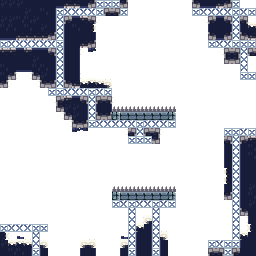

The table this chart was drawn from, first rows:
1, 1, 1, 1, 1, 1, 1, 1, 1, 1, 1, 1, 3, 3, 3, 1, 0, 0, 0, 0, 0, 0, 0, 0
1, 1, 1, 1, 1, 1, 1, 3, 3, 3, 3, 3, 3, 1, 1, 3, 0, 0, 0, 0, 0, 0, 0, 0
1, 1, 1, 1, 1, 1, 1, 3, 1, 1, 1, 1, 0, 0, 0, 0, 0, 0, 0, 0, 0, 0, 0, 0
1, 1, 1, 1, 1, 1, 1, 3, 1, 1, 1, 1, 0, 0, 0, 0, 0, 0, 0, 0, 0, 0, 0, 0
1, 1, 1, 1, 1, 1, 1, 3, 1, 1, 1, 1, 0, 0, 0, 0, 0, 0, 0, 0, 0, 0, 0, 0
3, 3, 3, 3, 3, 3, 3, 3, 1, 1, 1, 1, 0, 0, 0, 0, 0, 0, 0, 0, 0, 0, 0, 0
1, 1, 1, 1, 1, 1, 1, 3, 1, 1, 0, 0, 0, 0, 0, 0, 0, 0, 0, 0, 0, 0, 0, 0
1, 1, 1, 1, 1, 1, 1, 3, 1, 1, 0, 0, 0, 0, 0, 0, 0, 0, 0, 0, 0, 0, 0, 0
1, 1, 1, 1, 1, 1, 1, 3, 1, 1, 0, 0, 0, 0, 0, 0, 0, 0, 0, 0, 0, 0, 0, 0
1, 1, 0, 0, 1, 1, 1, 3, 1, 1, 0, 0, 0, 0, 0, 0, 0, 0, 0, 0, 0, 0, 0, 0
1, 0, 0, 0, 0, 1, 1, 3, 1, 1, 1, 1, 1, 1, 0, 0, 0, 0, 0, 0, 0, 0, 0, 0
0, 0, 0, 0, 0, 0, 3, 3, 3, 3, 3, 3, 3, 3, 0, 0, 0, 0, 0, 0, 0, 0, 0, 0
0, 0, 0, 0, 0, 0, 0, 1, 1, 1, 1, 3, 1, 1, 0, 0, 0, 0, 0, 0, 0, 0, 0, 0
0, 0, 0, 0, 0, 0, 0, 1, 1, 1, 1, 3, 1, 1, 4, 4, 4, 4, 4, 4, 4, 4, 0, 0
0, 0, 0, 0, 0, 0, 0, 0, 1, 1, 1, 3, 1, 1, 5, 5, 5, 5, 5, 5, 5, 5, 0, 0
0, 0, 0, 0, 0, 0, 0, 0, 0, 1, 1, 3, 3, 3, 3, 3, 3, 3, 3, 3, 3, 3, 0, 0
0, 0, 0, 0, 0, 0, 0, 0, 0, 0, 0, 0, 0, 0, 0, 0, 1, 3, 1, 1, 0, 0, 0, 0
0, 0, 0, 0, 0, 0, 0, 0, 0, 0, 0, 0, 0, 0, 0, 0, 3, 3, 3, 1, 0, 0, 0, 0
0, 0, 0, 0, 0, 0, 0, 0, 0, 0, 0, 0, 0, 0, 0, 0, 0, 0, 0, 0, 0, 0, 0, 0
0, 0, 0, 0, 0, 0, 0, 0, 0, 0, 0, 0, 0, 0, 0, 0, 0, 0, 0, 0, 0, 0, 0, 0
0, 0, 0, 0, 0, 0, 0, 0, 0, 0, 0, 0, 0, 0, 0, 0, 0, 0, 0, 0, 0, 0, 0, 0
0, 0, 0, 0, 0, 0, 0, 0, 0, 0, 0, 0, 0, 0, 0, 0, 0, 0, 0, 0, 0, 0, 0, 0
0, 0, 0, 0, 0, 0, 0, 0, 0, 0, 0, 0, 0, 0, 0, 0, 0, 0, 0, 0, 0, 0, 0, 0
0, 0, 0, 0, 0, 0, 0, 0, 0, 0, 0, 0, 0, 0, 4, 4, 4, 4, 4, 4, 4, 4, 0, 0
0, 0, 0, 0, 0, 0, 0, 0, 0, 0, 0, 0, 0, 0, 5, 5, 5, 5, 5, 5, 5, 5, 0, 0
0, 0, 0, 0, 0, 0, 0, 0, 0, 0, 0, 0, 0, 0, 3, 3, 3, 3, 3, 3, 3, 3, 0, 0
0, 0, 0, 0, 0, 0, 0, 0, 0, 0, 0, 0, 0, 0, 0, 0, 3, 0, 0, 3, 0, 0, 0, 0
0, 0, 0, 0, 0, 0, 0, 0, 0, 0, 0, 0, 0, 0, 0, 0, 3, 0, 1, 3, 0, 0, 0, 0
3, 3, 3, 3, 3, 3, 0, 0, 0, 0, 0, 0, 0, 0, 0, 0, 3, 1, 1, 3, 0, 0, 0, 0
1, 0, 0, 0, 3, 0, 0, 0, 0, 0, 0, 0, 0, 0, 0, 0, 3, 1, 1, 3, 1, 0, 0, 0
1, 1, 1, 1, 3, 1, 0, 0, 0, 0, 1, 1, 0, 0, 0, 1, 3, 1, 1, 3, 1, 0, 0, 0
1, 1, 1, 1, 3, 1, 0, 0, 0, 0, 1, 1, 0, 0, 0, 1, 3, 1, 1, 3, 1, 0, 0, 0
